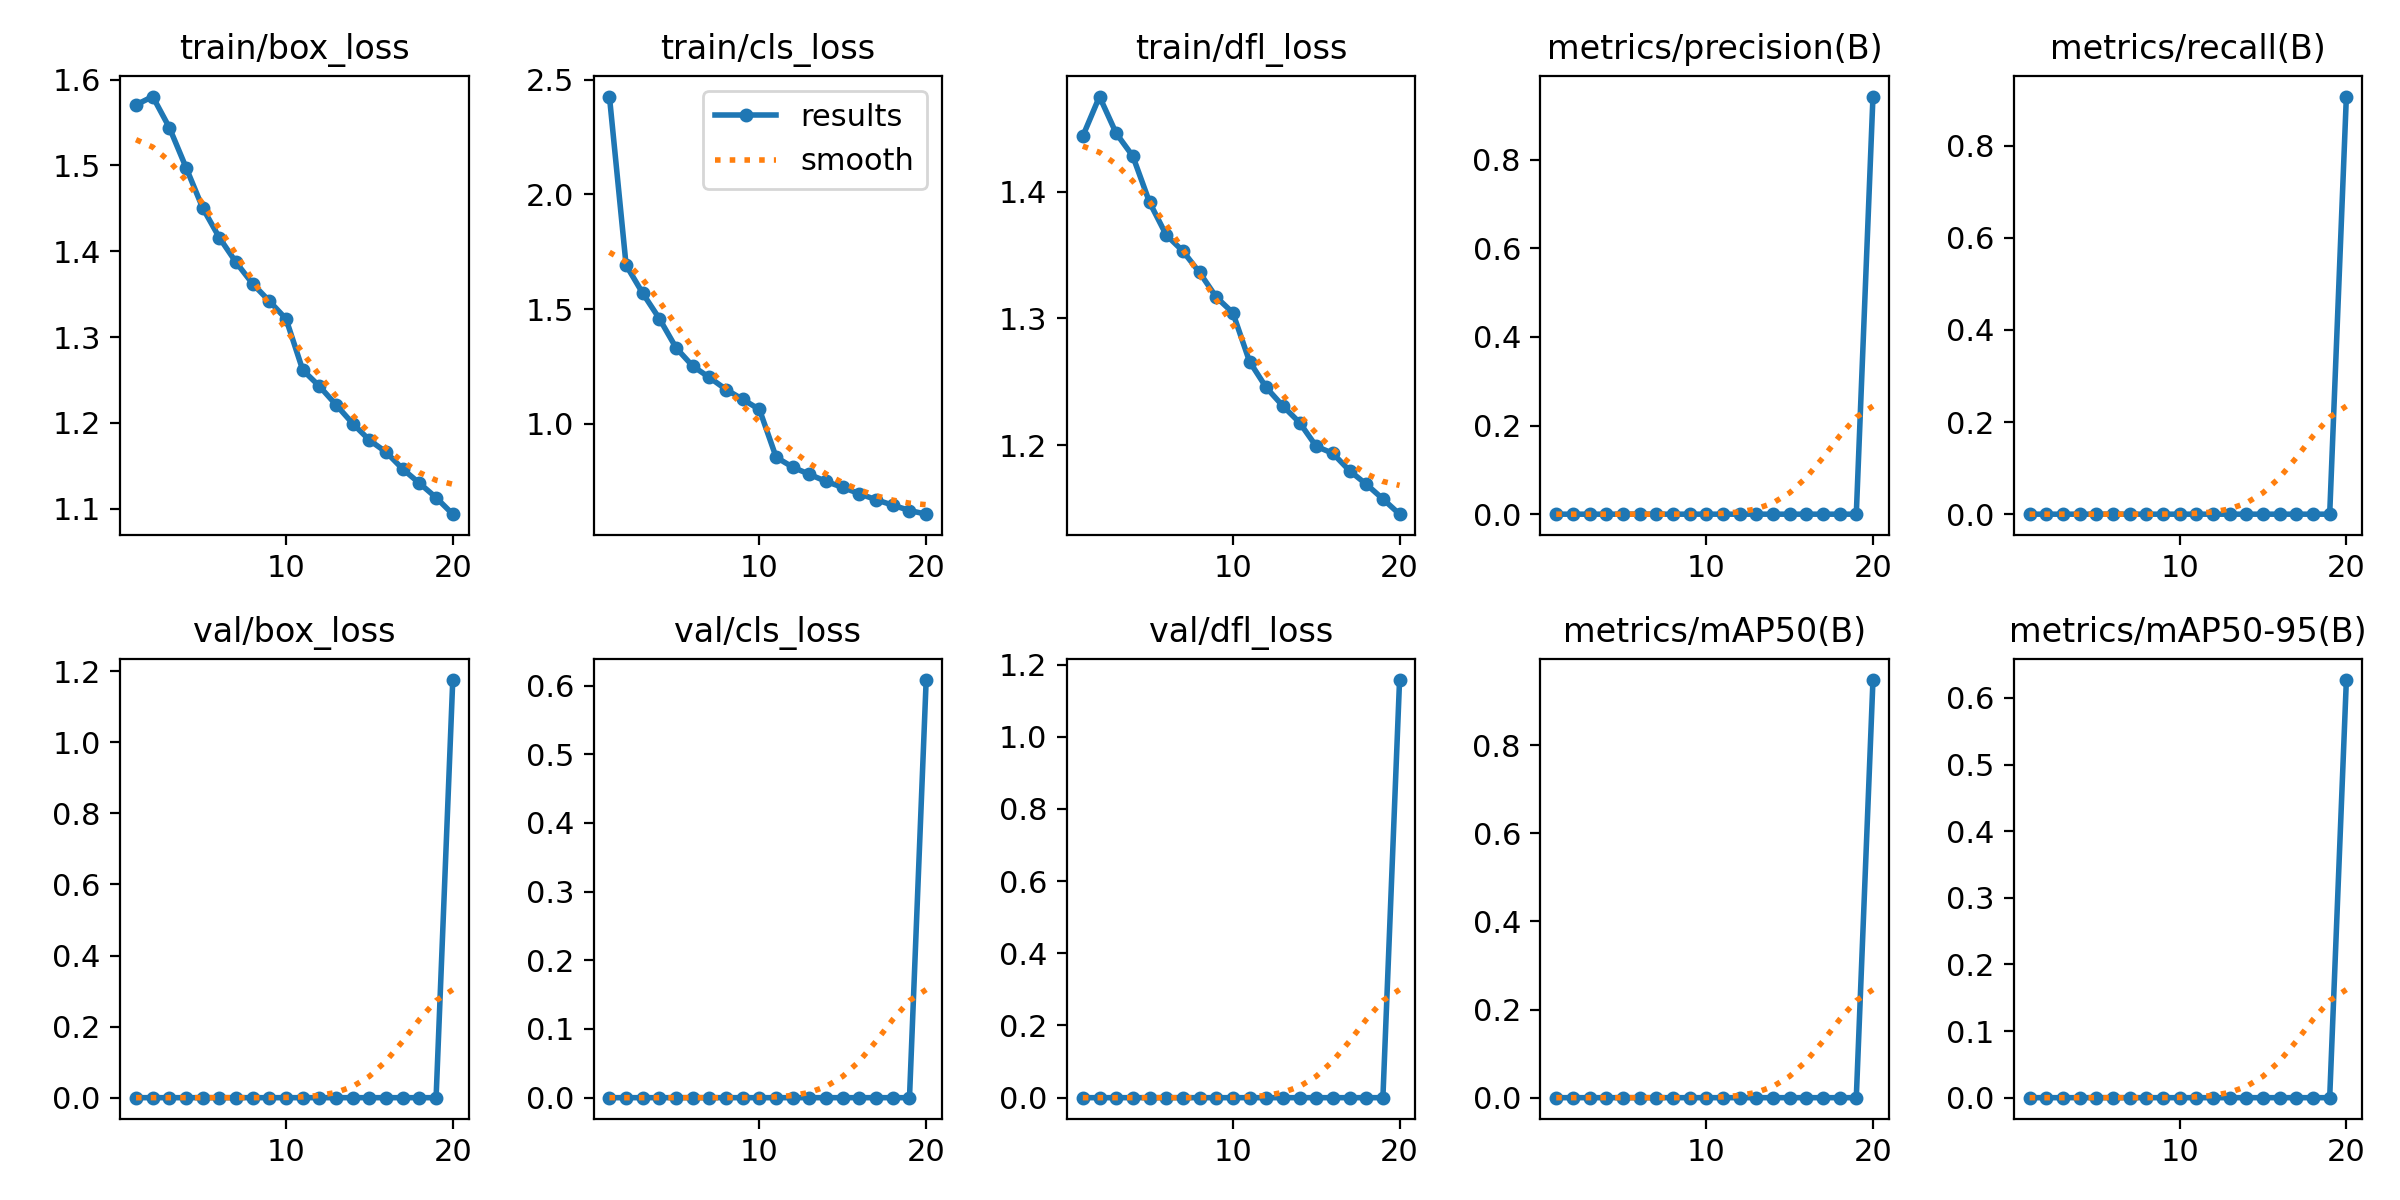

Data behind this chart, as committed beside it:
epoch, time, train/box_loss, train/cls_loss, train/dfl_loss, metrics/precision(B), metrics/recall(B), metrics/mAP50(B), metrics/mAP50-95(B), val/box_loss, val/cls_loss, val/dfl_loss, lr/pg0, lr/pg1, lr/pg2
1, 509.2, 1.571, 2.426, 1.444, 0, 0, 0, 0, 0, 0, 0, 0.0004166, 0.0004166, 0.0004166
2, 989.7, 1.58, 1.691, 1.475, 0, 0, 0, 0, 0, 0, 0, 0.000792, 0.000792, 0.000792
3, 1468, 1.544, 1.569, 1.446, 0, 0, 0, 0, 0, 0, 0, 0.001126, 0.001126, 0.001126
4, 1944, 1.498, 1.458, 1.428, 0, 0, 0, 0, 0, 0, 0, 0.001064, 0.001064, 0.001064
5, 2413, 1.45, 1.331, 1.392, 0, 0, 0, 0, 0, 0, 0, 0.001002, 0.001002, 0.001002
6, 2877, 1.416, 1.252, 1.366, 0, 0, 0, 0, 0, 0, 0, 0.0009406, 0.0009406, 0.0009406
7, 3357, 1.387, 1.202, 1.353, 0, 0, 0, 0, 0, 0, 0, 0.0008787, 0.0008787, 0.0008787
8, 3826, 1.362, 1.15, 1.336, 0, 0, 0, 0, 0, 0, 0, 0.0008169, 0.0008169, 0.0008169
9, 4305, 1.342, 1.107, 1.317, 0, 0, 0, 0, 0, 0, 0, 0.000755, 0.000755, 0.000755
10, 4778, 1.321, 1.063, 1.304, 0, 0, 0, 0, 0, 0, 0, 0.0006931, 0.0006931, 0.0006931
11, 5259, 1.262, 0.855, 1.266, 0, 0, 0, 0, 0, 0, 0, 0.0006312, 0.0006312, 0.0006312
12, 5730, 1.243, 0.8116, 1.246, 0, 0, 0, 0, 0, 0, 0, 0.0005694, 0.0005694, 0.0005694
13, 6195, 1.221, 0.7804, 1.231, 0, 0, 0, 0, 0, 0, 0, 0.0005075, 0.0005075, 0.0005075
14, 6660, 1.199, 0.7494, 1.218, 0, 0, 0, 0, 0, 0, 0, 0.0004456, 0.0004456, 0.0004456
15, 7123, 1.18, 0.7234, 1.199, 0, 0, 0, 0, 0, 0, 0, 0.0003837, 0.0003837, 0.0003837
16, 7596, 1.166, 0.6958, 1.194, 0, 0, 0, 0, 0, 0, 0, 0.0003219, 0.0003219, 0.0003219
17, 8073, 1.146, 0.6698, 1.18, 0, 0, 0, 0, 0, 0, 0, 0.00026, 0.00026, 0.00026
18, 8530, 1.13, 0.6461, 1.169, 0, 0, 0, 0, 0, 0, 0, 0.0001981, 0.0001981, 0.0001981
19, 8991, 1.113, 0.6229, 1.158, 0, 0, 0, 0, 0, 0, 0, 0.0001363, 0.0001363, 0.0001363
20, 9506, 1.094, 0.607, 1.146, 0.9423, 0.9063, 0.948, 0.6267, 1.175, 0.608, 1.157, 7.4375e-05, 7.4375e-05, 7.4375e-05
